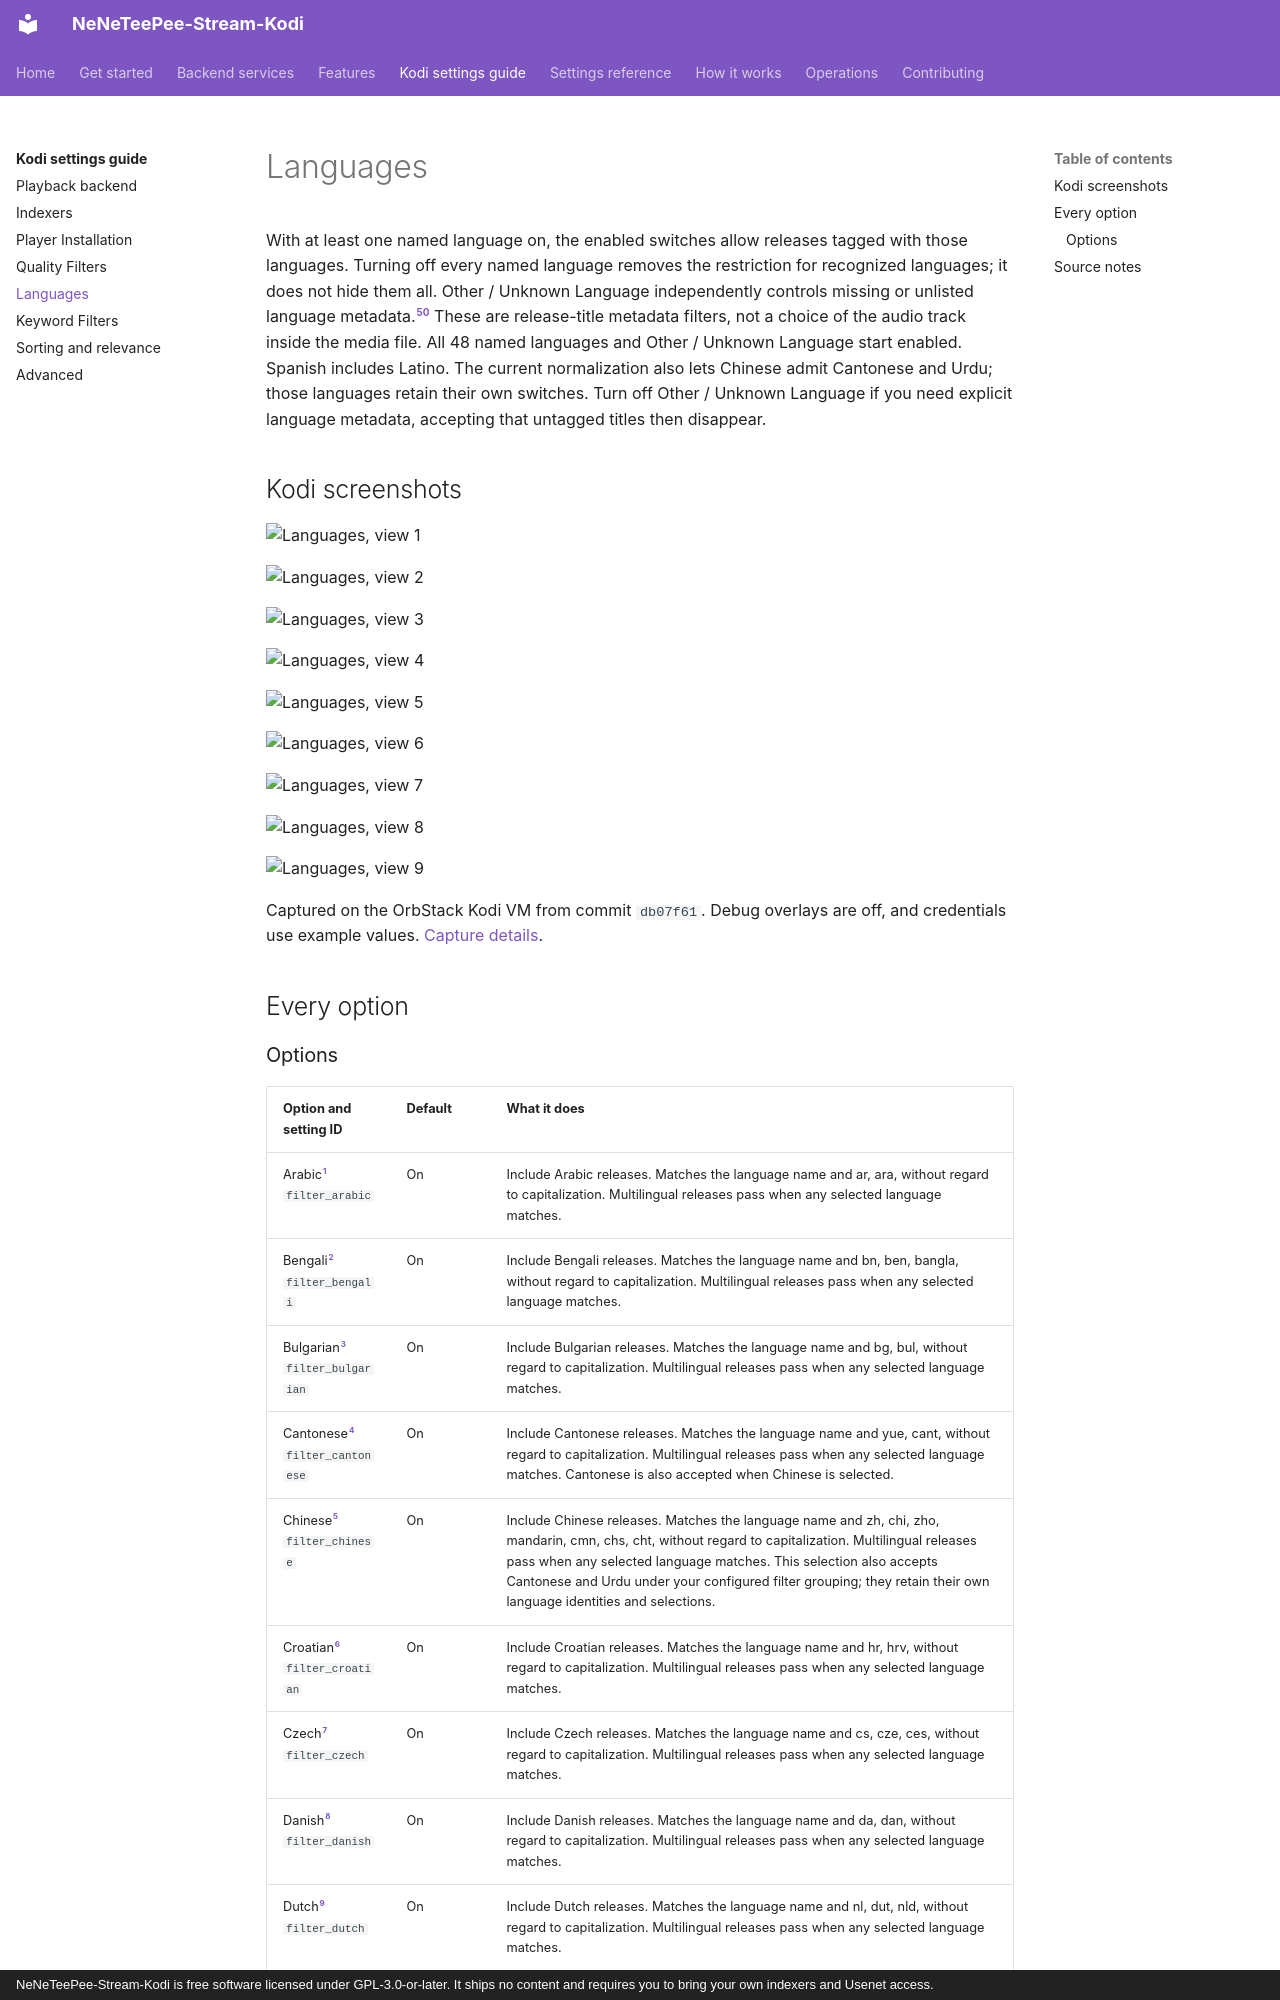

repository: Appz4Fun/NeNeTeePee-Stream-Kodi · page: settings/language-filters/index.html · generator: mkdocs · copyright: NeNeTeePee-Stream-Kodi is free software licensed under GPL-3.0-or-later. It ships no content and requires you to bring your own indexers and Usenet access.

# Languages

With at least one named language on, the enabled switches allow releases tagged with those languages. Turning off every named language removes the restriction for recognized languages; it does not hide them all. Other / Unknown Language independently controls missing or unlisted language metadata.[^empty-selection] These are release-title metadata filters, not a choice of the audio track inside the media file. All 48 named languages and Other / Unknown Language start enabled. Spanish includes Latino. The current normalization also lets Chinese admit Cantonese and Urdu; those languages retain their own switches. Turn off Other / Unknown Language if you need explicit language metadata, accepting that untagged titles then disappear.

## Kodi screenshots

![Languages, view 1](../images/kodi/languages-01.png)

![Languages, view 2](../images/kodi/languages-02.png)

![Languages, view 3](../images/kodi/languages-03.png)

![Languages, view 4](../images/kodi/languages-04.png)

![Languages, view 5](../images/kodi/languages-05.png)

![Languages, view 6](../images/kodi/languages-06.png)

![Languages, view 7](../images/kodi/languages-07.png)

![Languages, view 8](../images/kodi/languages-08.png)

![Languages, view 9](../images/kodi/languages-09.png)

Captured on the OrbStack Kodi VM from commit `db07f61`. Debug overlays are off, and credentials use example values. [Capture details](index.md#capture-details).

## Every option
